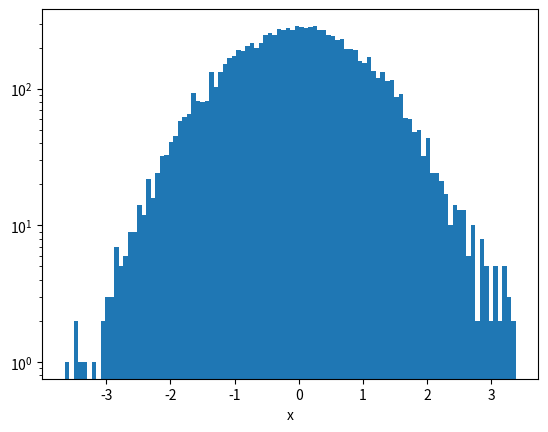
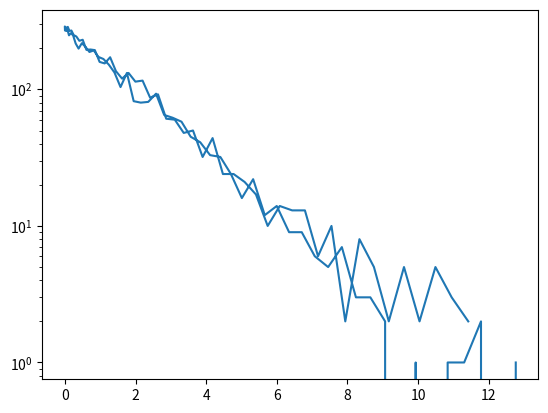

The script that saved these images, in order:
import numpy as np
import matplotlib.pyplot as plt
from numpy import log10, log, power
from numpy.random import exponential, normal


xs = normal(size=10000)

# xs2 = power(xs, 2)

plt.figure(1)
count, bins, ignored = plt.hist(xs, bins=100)
plt.yscale("log")
plt.xlabel("x")

plt.figure(2)
plt.plot(power(bins[1:], 2), count)
plt.yscale("log")


plt.show()
